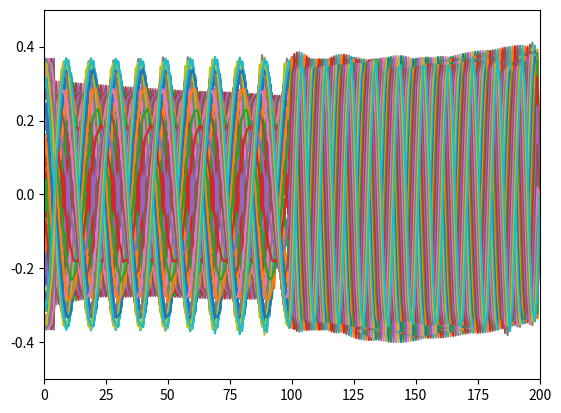

Reproduce this figure in Python.

#------------------ Sine wave propagation through interface ------------------

import numpy as np
import matplotlib.pyplot as plt

length = 1

#----- Air----------
length_air = 0.5
eps0 = 8.854e-12
meu0 = 4*np.pi*1e-7
epsr = 1
meur = 1
eps = eps0*epsr
meu = meu0*meur

#------- Dielectric -----
epsrd = 4
epsd = eps0*epsrd

#---- Signal -----------
c = 3e8
freq = 3e9
vmax = c/np.sqrt(epsr*meur)
vmin = c/np.sqrt(epsrd*meur)
lamda_min = vmin/freq

#------ Cell length and time step---------
dz = lamda_min/10
dt = dz/vmax
N_cells = int(length/dz)

#------- Initialise arrays ------------
ex = np.zeros(N_cells)
hy = np.zeros(N_cells)
const_e = np.zeros(N_cells)
ex_abc = np.zeros(N_cells)

#------ Multiplying constants--------
const_e[0:N_cells] = dt/(eps*dz)
const_e[99:N_cells] = dt/(epsd*dz)
const_h = dt/(meu*dz)

const_abc = (vmax*dt-dz)/(vmax*dt+dz)
const_abc1 = (vmin*dt-dz)/(vmin*dt+dz)

#------ Sinusoidal pusle parameters------------
Ts = 10*dt          # pulse width
t0 = 3*Ts           # delay
N_steps = 350       # maximum iteration steps

#************** Iteration loop ****************

for n in range (N_steps):        
    time = n*dt
    
    #------- Sinusoidal pulse launched -----------
    pulse = np.sin(2*np.pi*freq*time)/dz            
    ex[4] = ex[4] + pulse
    
    #------------------------ compute H -------------------------
    k = np.linspace(0, N_cells-2, N_cells-1, dtype = int)
    hy[k] = hy[k] - const_h*(ex[k+1]-ex[k])
        
    #------------------------- compute E ------------------------
    k = np.linspace(1, N_cells-2, N_cells-2, dtype = int)
    ex[k] = ex[k] - const_e[k]*(hy[k]-hy[k-1]) 
    
    #------------------------- ABC ------------------------------
    ex[0] = ex_abc[1] + const_abc*(ex[1]-ex[0])
    ex[N_cells-1] = ex_abc[N_cells-2] + const_abc1*(ex[N_cells-2]-ex[N_cells-1])
    ex_abc = np.copy(ex)
   
    #------------------------ plot ------------------------------
    plt.plot(np.linspace(1, N_cells, N_cells, dtype = int),hy)
    plt.xlim(0,200)
    plt.ylim(-0.5,0.5)
    plt.grid()
    plt.show()
    